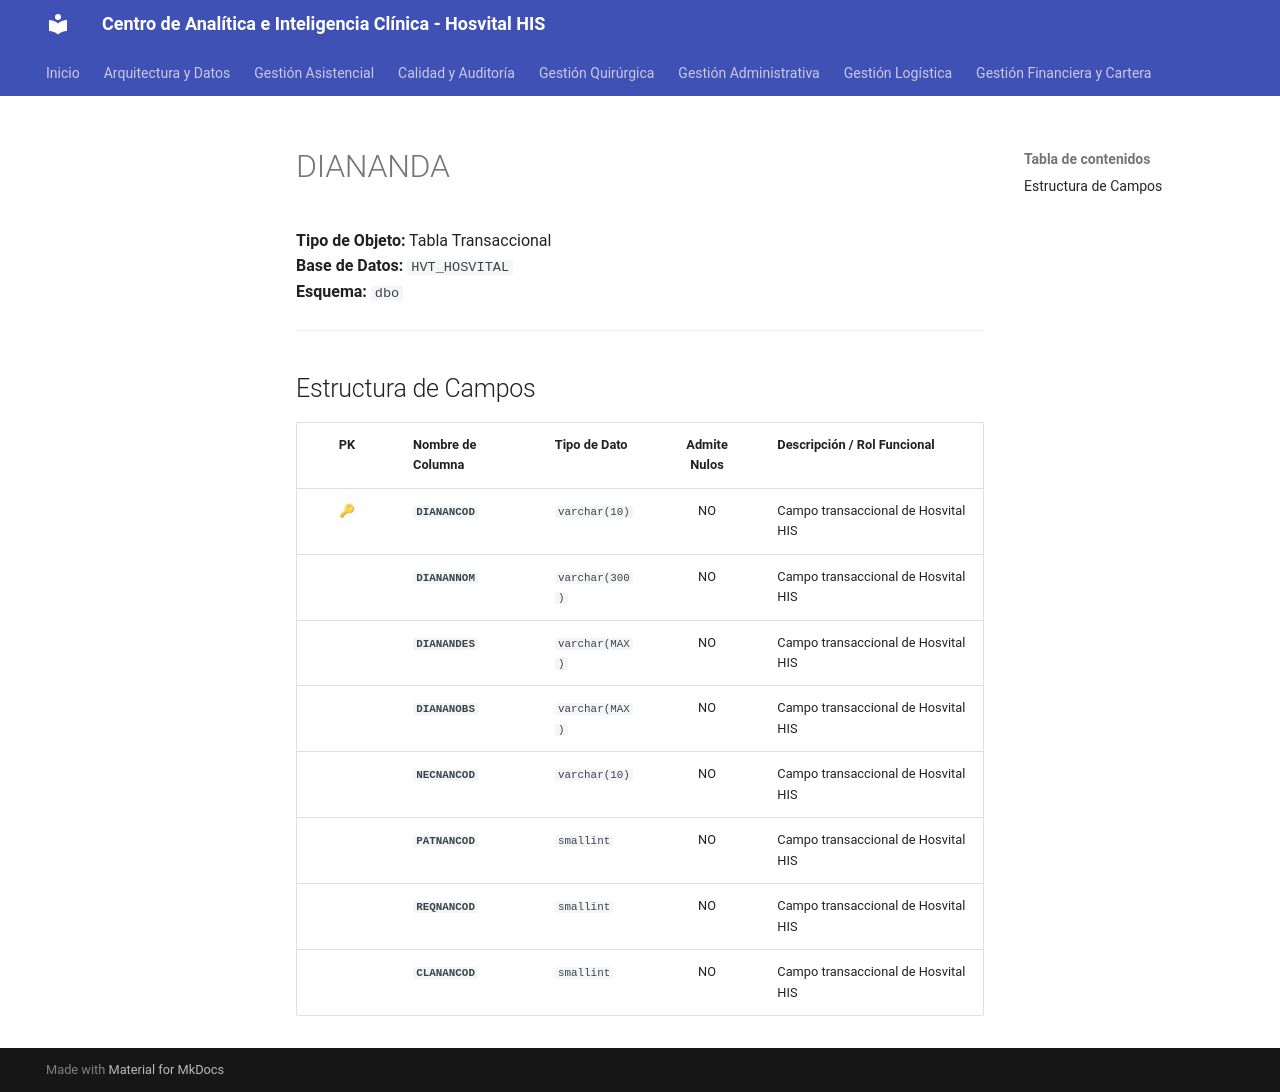

repository: SoporteSaludtech/superset-docs · page: diccionario-general/DIANANDA/index.html · generator: mkdocs

# DIANANDA

**Tipo de Objeto:** Tabla Transaccional  
**Base de Datos:** `HVT_HOSVITAL`  
**Esquema:** `dbo`

---

## Estructura de Campos

| PK | Nombre de Columna | Tipo de Dato | Admite Nulos | Descripción / Rol Funcional |
| :-: | :--- | :--- | :-: | :--- |
| 🔑 | **`DIANANCOD`** | `varchar(10)` | NO | Campo transaccional de Hosvital HIS |
|  | **`DIANANNOM`** | `varchar(300)` | NO | Campo transaccional de Hosvital HIS |
|  | **`DIANANDES`** | `varchar(MAX)` | NO | Campo transaccional de Hosvital HIS |
|  | **`DIANANOBS`** | `varchar(MAX)` | NO | Campo transaccional de Hosvital HIS |
|  | **`NECNANCOD`** | `varchar(10)` | NO | Campo transaccional de Hosvital HIS |
|  | **`PATNANCOD`** | `smallint` | NO | Campo transaccional de Hosvital HIS |
|  | **`REQNANCOD`** | `smallint` | NO | Campo transaccional de Hosvital HIS |
|  | **`CLANANCOD`** | `smallint` | NO | Campo transaccional de Hosvital HIS |
